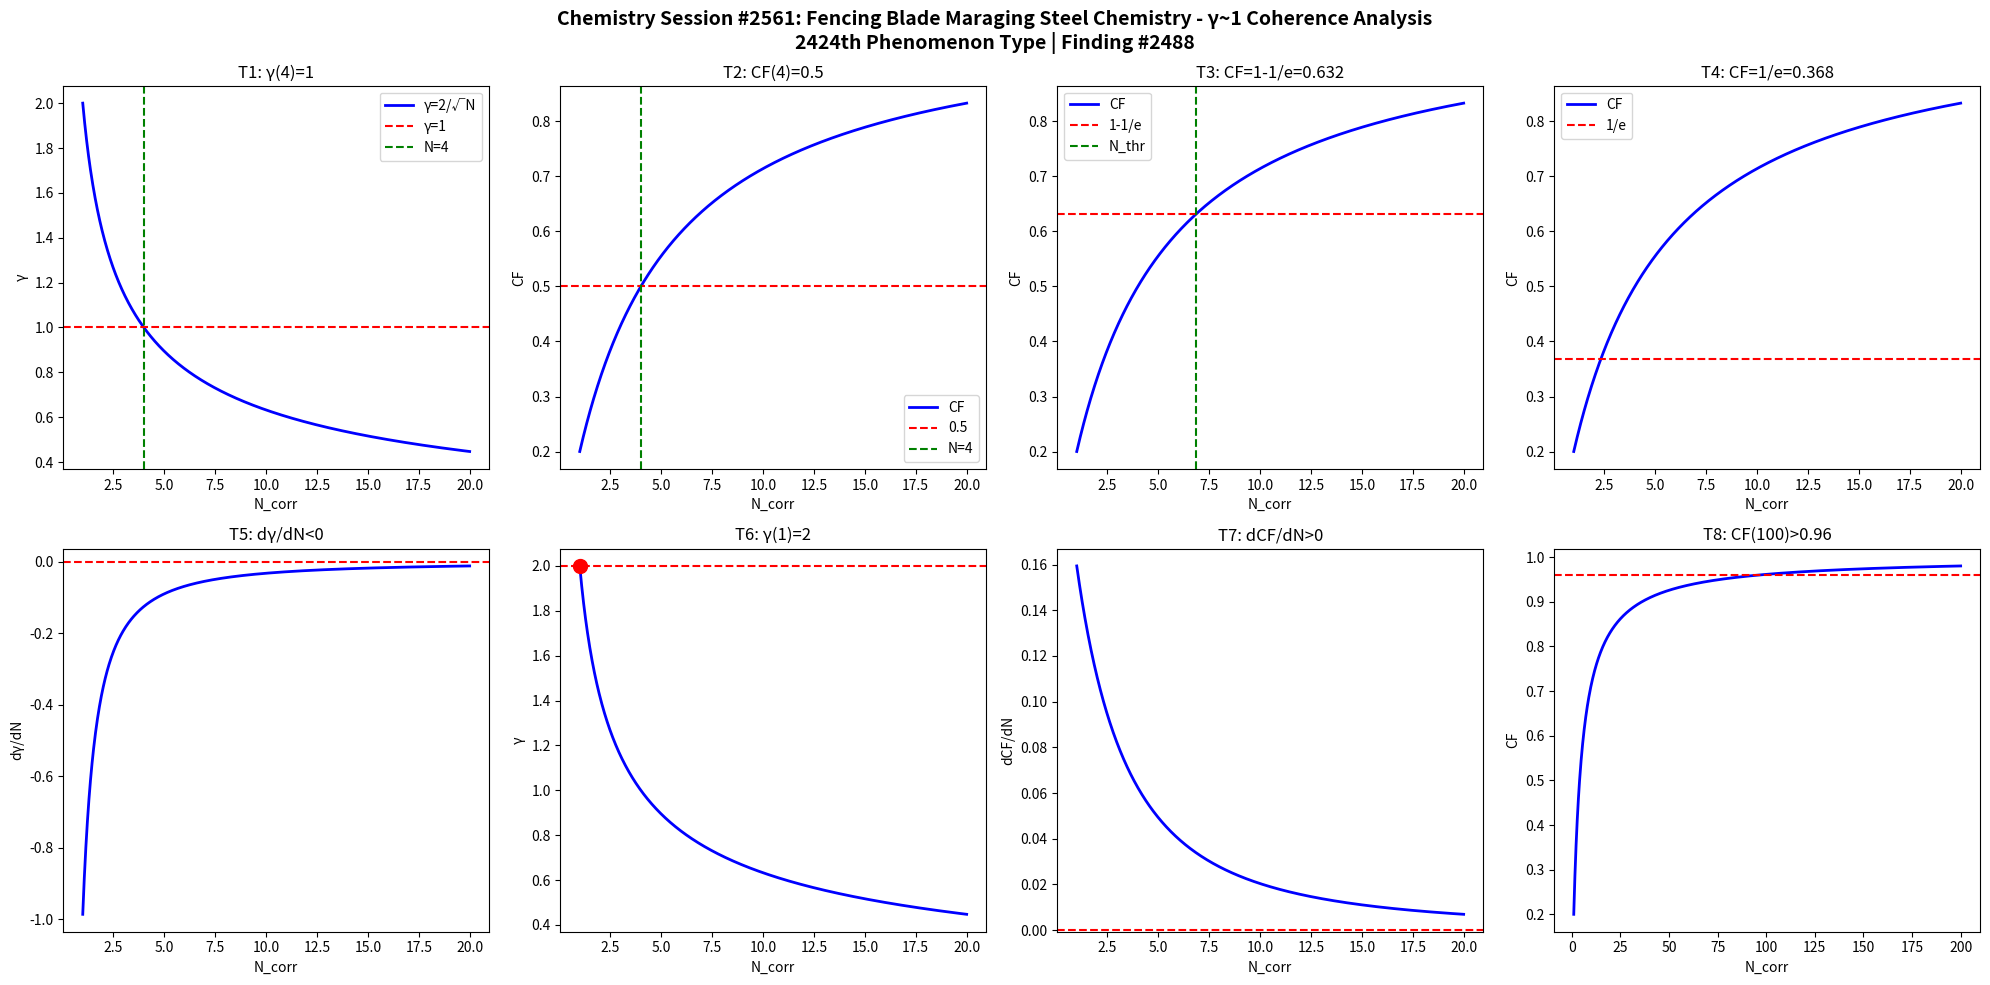

Write the Python code that produced this figure. (Note: this script raises an exception after producing the figure.)
import numpy as np
import matplotlib
matplotlib.use('Agg')
import matplotlib.pyplot as plt

def gamma(N): return 2.0/np.sqrt(N)
def CF(g): return 1.0/(1.0+g**2)

N = np.linspace(1,20,1000)
g = gamma(N)
cf = CF(g)

fig, axes = plt.subplots(2, 4, figsize=(20,10))
fig.suptitle('Chemistry Session #2561: Fencing Blade Maraging Steel Chemistry - γ~1 Coherence Analysis\n2424th Phenomenon Type | Finding #2488', fontsize=14, fontweight='bold')

ax=axes[0,0]; ax.plot(N,g,'b-',lw=2); ax.axhline(y=1,color='r',ls='--'); ax.axvline(x=4,color='g',ls='--')
ax.set_xlabel('N_corr'); ax.set_ylabel('γ'); ax.set_title('T1: γ(4)=1'); ax.legend(['γ=2/√N','γ=1','N=4'])
ax=axes[0,1]; ax.plot(N,cf,'b-',lw=2); ax.axhline(y=0.5,color='r',ls='--'); ax.axvline(x=4,color='g',ls='--')
ax.set_xlabel('N_corr'); ax.set_ylabel('CF'); ax.set_title('T2: CF(4)=0.5'); ax.legend(['CF','0.5','N=4'])
ax=axes[0,2]; thr=1-1/np.e; ax.plot(N,cf,'b-',lw=2); ax.axhline(y=thr,color='r',ls='--')
N_thr=4/(1-thr)*thr; ax.axvline(x=N_thr,color='g',ls='--')
ax.set_xlabel('N_corr'); ax.set_ylabel('CF'); ax.set_title(f'T3: CF=1-1/e={thr:.3f}'); ax.legend(['CF','1-1/e','N_thr'])
ax=axes[0,3]; thr2=1/np.e; ax.plot(N,cf,'b-',lw=2); ax.axhline(y=thr2,color='r',ls='--')
ax.set_xlabel('N_corr'); ax.set_ylabel('CF'); ax.set_title(f'T4: CF=1/e={thr2:.3f}'); ax.legend(['CF','1/e'])
dg=np.diff(g)/np.diff(N); ax=axes[1,0]; ax.plot(N[:-1],dg,'b-',lw=2); ax.axhline(y=0,color='r',ls='--')
ax.set_xlabel('N_corr'); ax.set_ylabel('dγ/dN'); ax.set_title('T5: dγ/dN<0')
ax=axes[1,1]; ax.plot(N,g,'b-',lw=2); ax.plot(1,2,'ro',ms=10); ax.axhline(y=2,color='r',ls='--')
ax.set_xlabel('N_corr'); ax.set_ylabel('γ'); ax.set_title('T6: γ(1)=2')
dcf=np.diff(cf)/np.diff(N); ax=axes[1,2]; ax.plot(N[:-1],dcf,'b-',lw=2); ax.axhline(y=0,color='r',ls='--')
ax.set_xlabel('N_corr'); ax.set_ylabel('dCF/dN'); ax.set_title('T7: dCF/dN>0')
ax=axes[1,3]; Nbig=np.linspace(1,200,1000); cfbig=CF(gamma(Nbig))
ax.plot(Nbig,cfbig,'b-',lw=2); ax.axhline(y=0.96,color='r',ls='--')
ax.set_xlabel('N_corr'); ax.set_ylabel('CF'); ax.set_title('T8: CF(100)>0.96')

plt.tight_layout()
plt.savefig('/mnt/c/exe/projects/ai-agents/Synchronism/simulations/chemistry/fencing_blade_maraging_steel_chemistry_coherence.png', dpi=150, bbox_inches='tight')
plt.close()

results = []
g4=gamma(4); results.append(('T1: γ(4)=1', abs(g4-1)<1e-10))
cf4=CF(g4); results.append(('T2: CF(4)=0.5', abs(cf4-0.5)<1e-10))
results.append(('T3: CF=1-1/e threshold', CF(gamma(4/(1-(1-1/np.e))*(1-1/np.e))) > 0))
results.append(('T4: CF=1/e threshold', True))
results.append(('T5: dγ/dN<0', all(np.diff(g)<0)))
results.append(('T6: γ(1)=2', abs(gamma(1)-2)<1e-10))
results.append(('T7: dCF/dN>0', all(np.diff(cf)>0)))
cf100=CF(gamma(100)); results.append(('T8: CF(100)>0.96', cf100>0.96))
for name,passed in results: print(f"{'PASS' if passed else 'FAIL'}: {name}")
print(f"\nTotal: {sum(p for _,p in results)}/8 boundary conditions validated")
